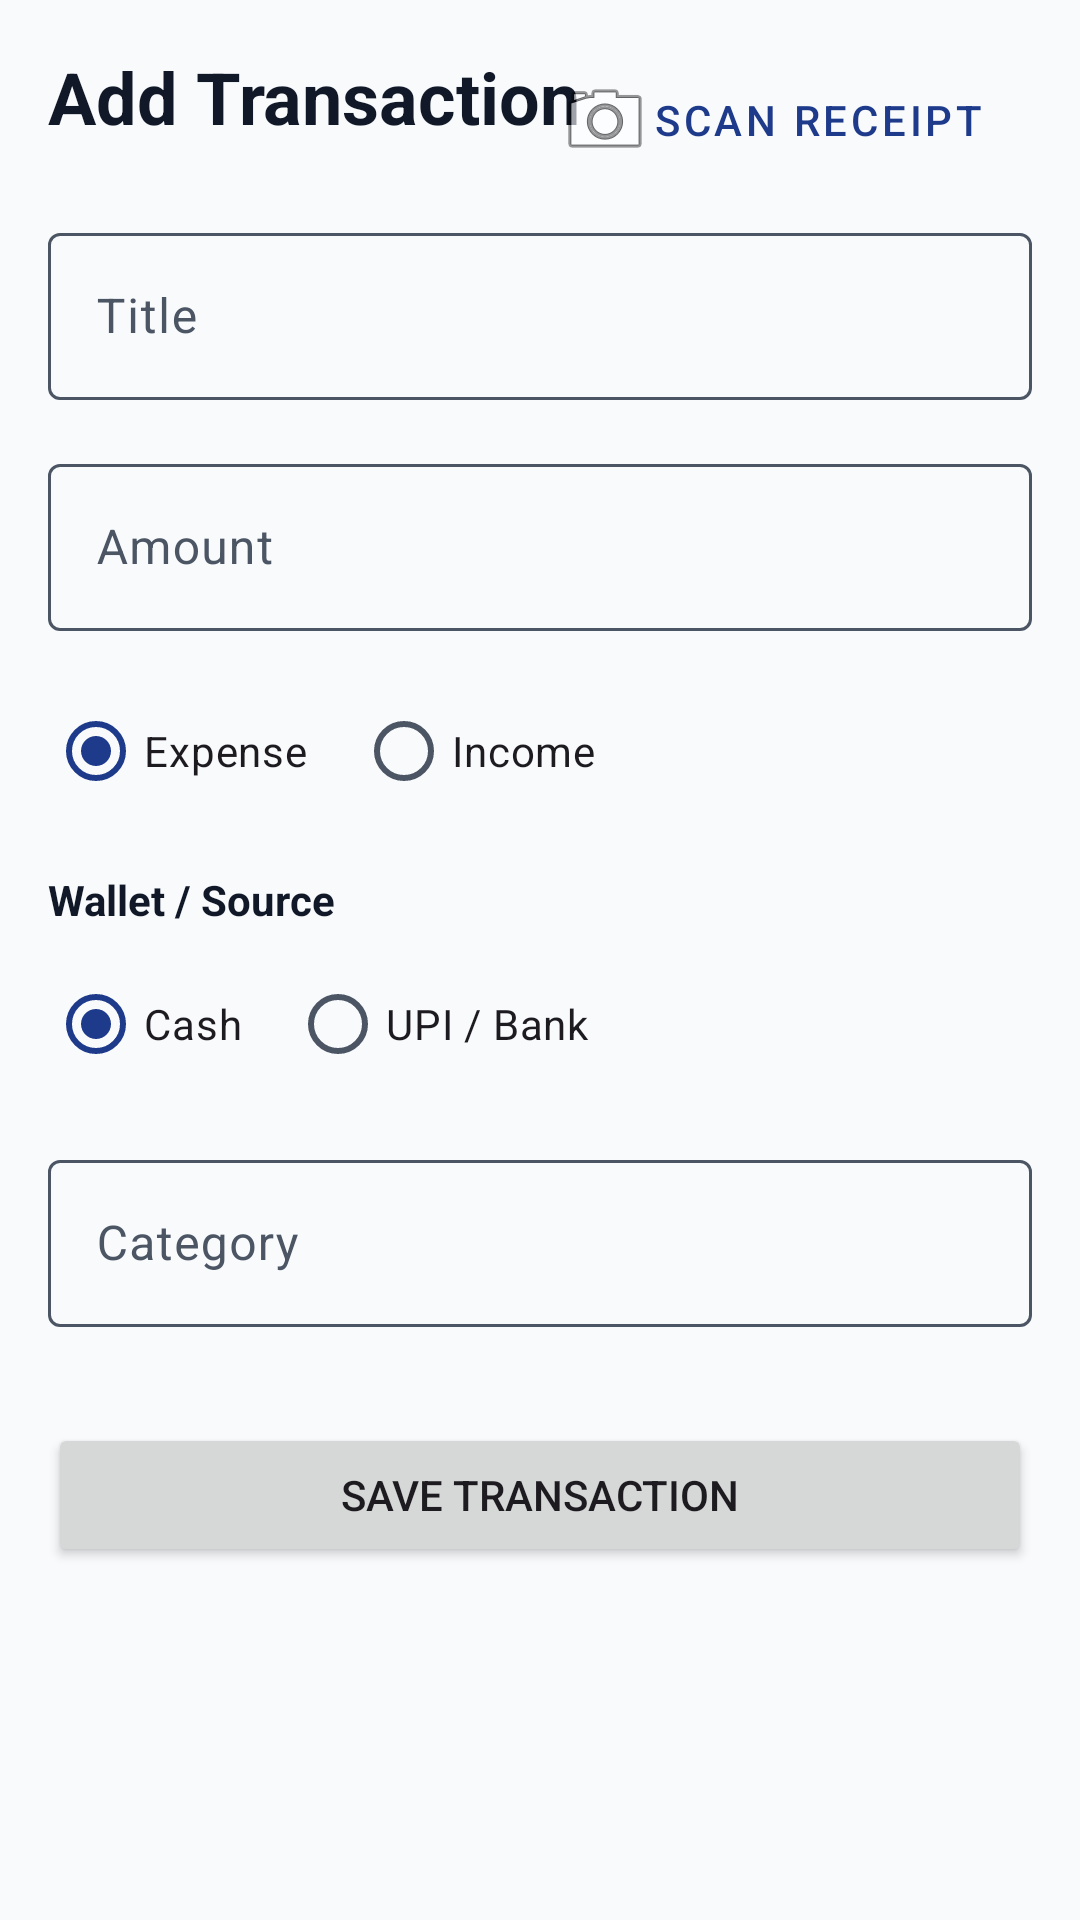

This screen was rendered from an Android layout file. Write that file and the resources it references.
<!-- AndroidManifest.xml: application theme Theme.BudgetBoss -->
<!-- res/layout/fragment_add_transaction.xml -->
<?xml version="1.0" encoding="utf-8"?>
<androidx.constraintlayout.widget.ConstraintLayout xmlns:android="http://schemas.android.com/apk/res/android"
    xmlns:app="http://schemas.android.com/apk/res-auto"
    xmlns:tools="http://schemas.android.com/tools"
    android:layout_width="match_parent"
    android:layout_height="match_parent"
    android:background="@color/colorBackground"
    android:padding="16dp"
    tools:context=".presentation.transactions.AddTransactionFragment">

    <TextView
        android:id="@+id/tvTitle"
        android:layout_width="wrap_content"
        android:layout_height="wrap_content"
        android:text="Add Transaction"
        android:textSize="24sp"
        android:textStyle="bold"
        android:textColor="@color/textColorPrimary"
        app:layout_constraintStart_toStartOf="parent"
        app:layout_constraintTop_toTopOf="parent" />

    <Button
        android:id="@+id/btnScanReceipt"
        style="@style/Widget.MaterialComponents.Button.OutlinedButton"
        android:layout_width="wrap_content"
        android:layout_height="wrap_content"
        android:text="Scan Receipt"
        android:drawableStart="@android:drawable/ic_menu_camera"
        app:layout_constraintEnd_toEndOf="parent"
        app:layout_constraintTop_toTopOf="parent" />

    <com.google.android.material.textfield.TextInputLayout
        android:id="@+id/etTitle"
        android:layout_width="match_parent"
        android:layout_height="wrap_content"
        android:layout_marginTop="24dp"
        android:hint="Title"
        app:layout_constraintTop_toBottomOf="@+id/tvTitle">

        <com.google.android.material.textfield.TextInputEditText
            android:layout_width="match_parent"
            android:layout_height="wrap_content"
            android:inputType="text" />
    </com.google.android.material.textfield.TextInputLayout>

    <com.google.android.material.textfield.TextInputLayout
        android:id="@+id/etAmount"
        android:layout_width="match_parent"
        android:layout_height="wrap_content"
        android:layout_marginTop="16dp"
        android:hint="Amount"
        app:layout_constraintTop_toBottomOf="@+id/etTitle">

        <com.google.android.material.textfield.TextInputEditText
            android:layout_width="match_parent"
            android:layout_height="wrap_content"
            android:inputType="numberDecimal" />
    </com.google.android.material.textfield.TextInputLayout>

    <RadioGroup
        android:id="@+id/rgType"
        android:layout_width="match_parent"
        android:layout_height="wrap_content"
        android:orientation="horizontal"
        android:layout_marginTop="16dp"
        app:layout_constraintTop_toBottomOf="@+id/etAmount">

        <RadioButton
            android:id="@+id/rbExpense"
            android:layout_width="wrap_content"
            android:layout_height="wrap_content"
            android:text="Expense"
            android:checked="true"/>

        <RadioButton
            android:id="@+id/rbIncome"
            android:layout_width="wrap_content"
            android:layout_height="wrap_content"
            android:text="Income"
            android:layout_marginStart="16dp"/>
    </RadioGroup>

    <TextView
        android:id="@+id/tvWallet"
        android:layout_width="wrap_content"
        android:layout_height="wrap_content"
        android:text="Wallet / Source"
        android:textStyle="bold"
        android:layout_marginTop="16dp"
        android:textColor="@color/textColorPrimary"
        app:layout_constraintTop_toBottomOf="@+id/rgType"
        app:layout_constraintStart_toStartOf="parent"/>

    <RadioGroup
        android:id="@+id/rgWallet"
        android:layout_width="match_parent"
        android:layout_height="wrap_content"
        android:orientation="horizontal"
        android:layout_marginTop="8dp"
        app:layout_constraintTop_toBottomOf="@+id/tvWallet">

        <RadioButton
            android:id="@+id/rbCash"
            android:layout_width="wrap_content"
            android:layout_height="wrap_content"
            android:text="Cash"
            android:checked="true"/>

        <RadioButton
            android:id="@+id/rbUpi"
            android:layout_width="wrap_content"
            android:layout_height="wrap_content"
            android:text="UPI / Bank"
            android:layout_marginStart="16dp"/>
    </RadioGroup>

    <com.google.android.material.textfield.TextInputLayout
        android:id="@+id/etCategory"
        android:layout_width="match_parent"
        android:layout_height="wrap_content"
        android:layout_marginTop="16dp"
        android:hint="Category"
        app:layout_constraintTop_toBottomOf="@+id/rgWallet">

        <com.google.android.material.textfield.TextInputEditText
            android:layout_width="match_parent"
            android:layout_height="wrap_content"
            android:inputType="text" />
    </com.google.android.material.textfield.TextInputLayout>
    
    <Button
        android:id="@+id/btnSave"
        android:layout_width="match_parent"
        android:layout_height="wrap_content"
        android:text="Save Transaction"
        android:layout_marginTop="32dp"
        app:layout_constraintTop_toBottomOf="@+id/etCategory"
        app:layout_constraintStart_toStartOf="parent"
        app:layout_constraintEnd_toEndOf="parent"/>
        
    <Button
        android:id="@+id/btnDelete"
        android:layout_width="match_parent"
        android:layout_height="wrap_content"
        android:text="Delete Transaction"
        android:backgroundTint="@color/colorError"
        android:layout_marginTop="16dp"
        android:visibility="gone"
        app:layout_constraintTop_toBottomOf="@+id/btnSave"
        app:layout_constraintStart_toStartOf="parent"
        app:layout_constraintEnd_toEndOf="parent"/>

</androidx.constraintlayout.widget.ConstraintLayout>
<!-- resources referenced by this layout -->
<resources>
  <color name="colorBackground">#F8FAFC</color>
  <color name="colorError">@color/red_accent</color>
  <color name="textColorPrimary">#111827</color>
  <style name="Theme.BudgetBoss" parent="Base.Theme.BudgetBoss" />
  <color name="red_accent">#B91C1C</color>
  <color name="colorPrimary">@color/blue_primary</color>
  <color name="colorOnPrimary">#FFFFFF</color>
  <color name="colorSurfaceLight">#F1F5F9</color>
  <color name="colorOnSurface">@color/textColorPrimary</color>
  <color name="colorSecondary">@color/green_secondary</color>
  <color name="colorOnSecondary">#FFFFFF</color>
  <color name="colorSecondaryVariant">@color/green_dark</color>
  <color name="colorAccent">@color/red_accent</color>
  <color name="colorSurface">#FFFFFF</color>
  <color name="textColorSecondary">#4B5563</color>
  <color name="colorOnBackground">@color/textColorPrimary</color>
  <style name="TextAppearance.BudgetBoss.DisplaySmall" parent="TextAppearance.Material3.DisplaySmall">
          <item name="android:fontFamily">sans-serif</item>
          <item name="android:textColor">?attr/colorOnSurface</item>
      </style>
  <style name="TextAppearance.BudgetBoss.TitleLarge" parent="TextAppearance.Material3.TitleLarge">
          <item name="android:fontFamily">sans-serif</item>
          <item name="android:textColor">?attr/colorOnSurface</item>
      </style>
  <style name="TextAppearance.BudgetBoss.TitleMedium" parent="TextAppearance.Material3.TitleMedium">
          <item name="android:fontFamily">sans-serif</item>
          <item name="android:textColor">?attr/colorOnSurface</item>
      </style>
  <style name="TextAppearance.BudgetBoss.TitleSmall" parent="TextAppearance.Material3.TitleSmall">
          <item name="android:fontFamily">sans-serif</item>
          <item name="android:textColor">?attr/colorOnSurface</item>
      </style>
  <style name="TextAppearance.BudgetBoss.BodyLarge" parent="TextAppearance.Material3.BodyLarge">
          <item name="android:fontFamily">sans-serif</item>
          <item name="android:textColor">?attr/colorOnSurface</item>
      </style>
  <style name="TextAppearance.BudgetBoss.BodyMedium" parent="TextAppearance.Material3.BodyMedium">
          <item name="android:fontFamily">sans-serif</item>
          <item name="android:textColor">?attr/colorOnSurface</item>
      </style>
  <style name="TextAppearance.BudgetBoss.BodySmall" parent="TextAppearance.Material3.BodySmall">
          <item name="android:fontFamily">sans-serif</item>
          <item name="android:textColor">?attr/colorOnSurface</item>
      </style>
  <style name="TextAppearance.BudgetBoss.LabelLarge" parent="TextAppearance.Material3.LabelLarge">
          <item name="android:fontFamily">sans-serif</item>
          <item name="android:textColor">?attr/colorOnSurface</item>
      </style>
  <style name="TextAppearance.BudgetBoss.LabelMedium" parent="TextAppearance.Material3.LabelMedium">
          <item name="android:fontFamily">sans-serif</item>
          <item name="android:textColor">?attr/colorOnSurface</item>
      </style>
  <style name="TextAppearance.BudgetBoss.LabelSmall" parent="TextAppearance.Material3.LabelSmall">
          <item name="android:fontFamily">sans-serif</item>
          <item name="android:textColor">?attr/colorOnSurface</item>
      </style>
  <style name="ShapeAppearance.BudgetBoss.Corner.ExtraSmall" parent="ShapeAppearance.Material3.Corner.ExtraSmall" />
  <style name="ShapeAppearance.BudgetBoss.Corner.Small" parent="ShapeAppearance.Material3.Corner.Small" />
  <style name="ShapeAppearance.BudgetBoss.Corner.Medium" parent="ShapeAppearance.Material3.Corner.Medium" />
  <style name="ShapeAppearance.BudgetBoss.Corner.Large" parent="ShapeAppearance.Material3.Corner.Large" />
  <style name="ShapeAppearance.BudgetBoss.Corner.ExtraLarge" parent="ShapeAppearance.Material3.Corner.ExtraLarge" />
  <color name="blue_primary">#1E3A8A</color>
  <color name="green_secondary">#15803D</color>
  <color name="green_dark">#14532D</color>
</resources>
